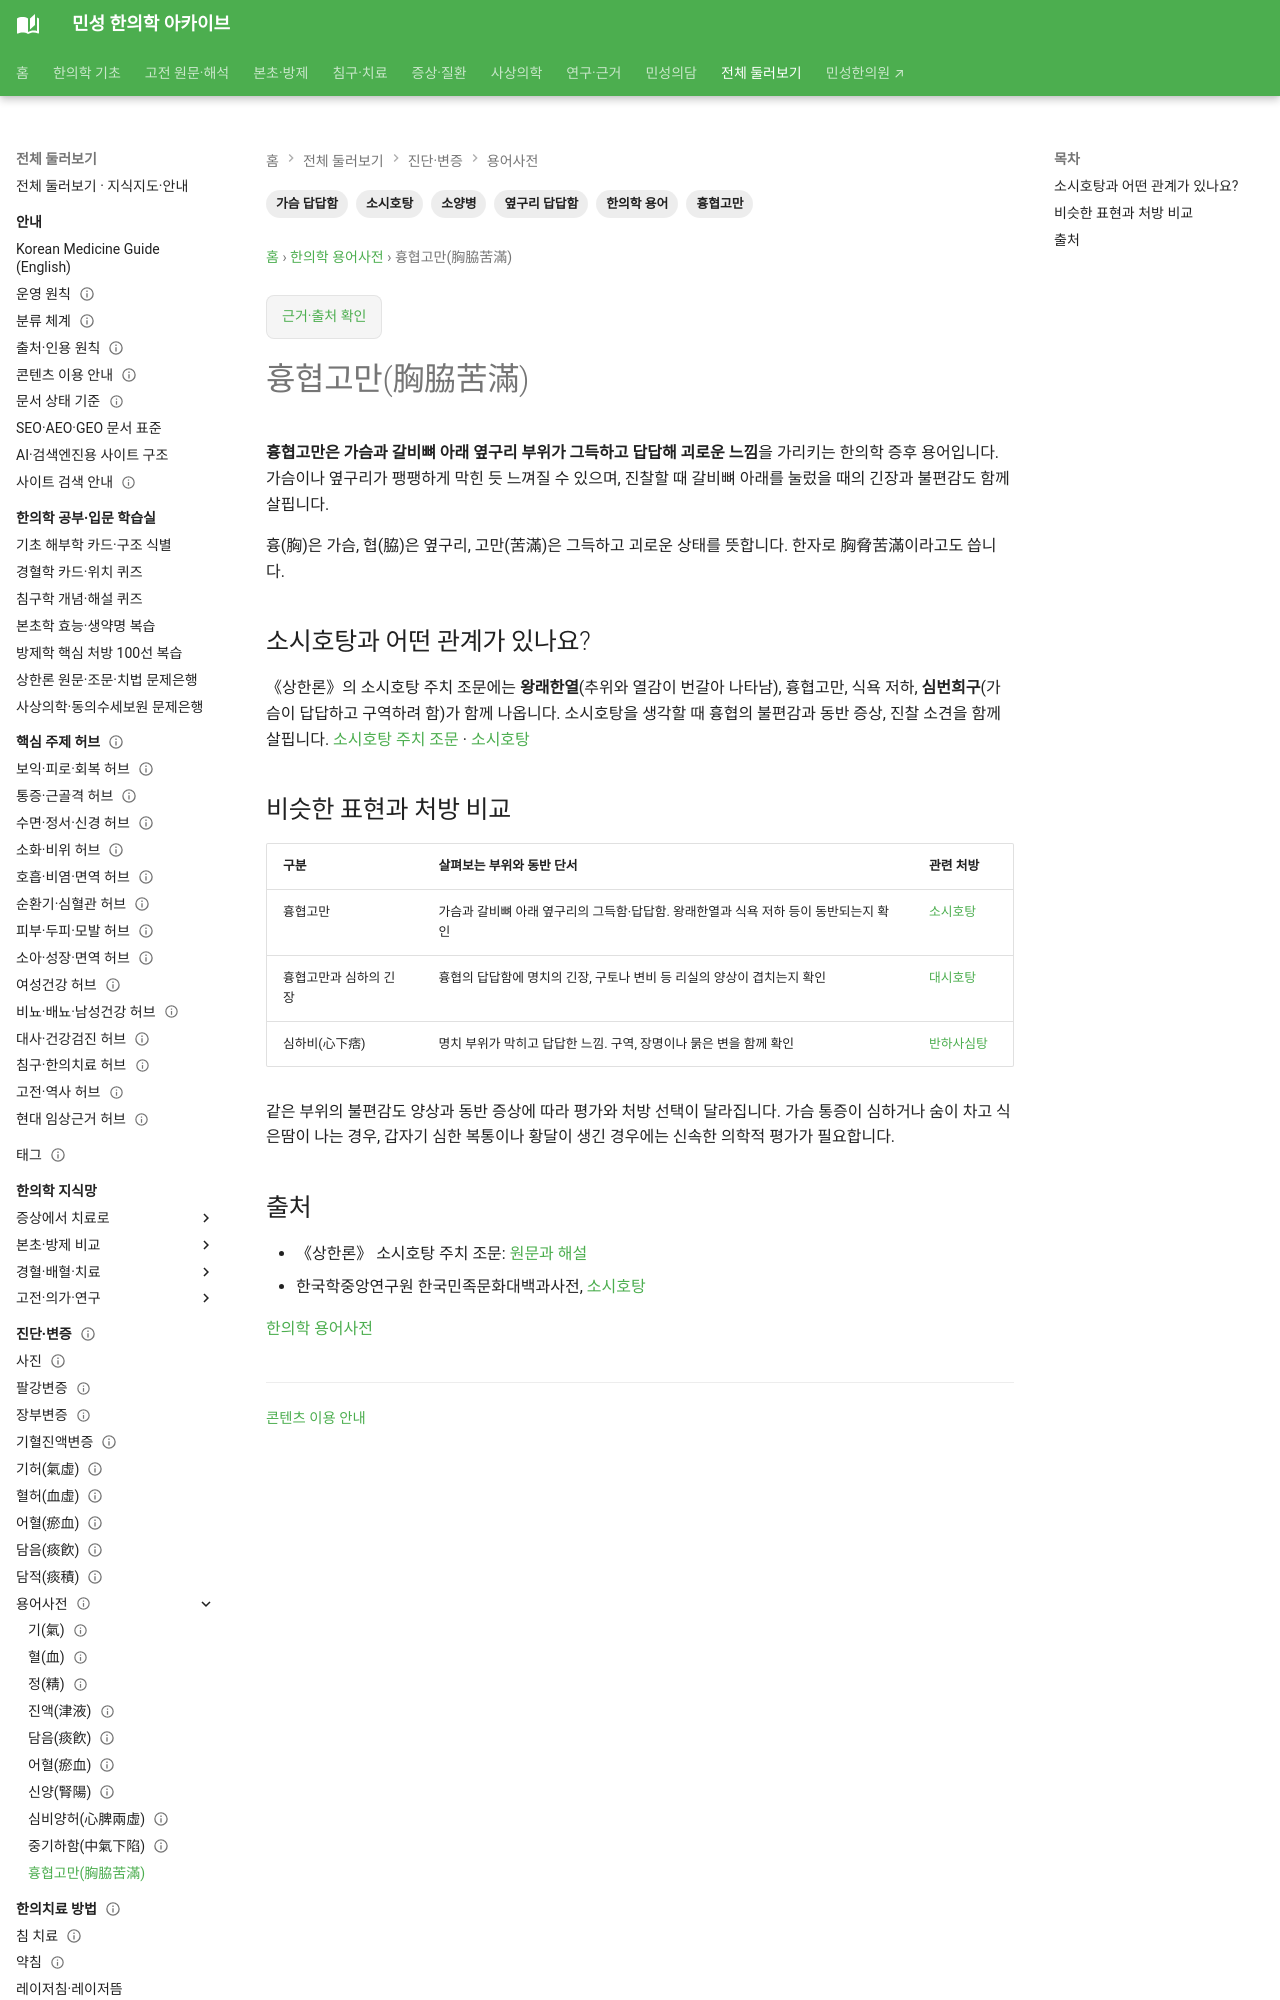

repository: joowon1111/minseong-korean-medicine-wiki · page: glossary/chest-rib-side-fullness/index.html · generator: mkdocs

---
title: 흉협고만(胸脇苦滿) 뜻과 소시호탕
description: 흉협고만의 뜻을 가슴과 갈비뼈 아래 옆구리의 답답함으로 풀고 소시호탕·대시호탕·심하비를 비교합니다.
tags: [흉협고만, 가슴 답답함, 옆구리 답답함, 소시호탕, 소양병, 한의학 용어]
---
# 흉협고만(胸脇苦滿)

**흉협고만은 가슴과 갈비뼈 아래 옆구리 부위가 그득하고 답답해 괴로운 느낌**을 가리키는 한의학 증후 용어입니다. 가슴이나 옆구리가 팽팽하게 막힌 듯 느껴질 수 있으며, 진찰할 때 갈비뼈 아래를 눌렀을 때의 긴장과 불편감도 함께 살핍니다.

흉(胸)은 가슴, 협(脇)은 옆구리, 고만(苦滿)은 그득하고 괴로운 상태를 뜻합니다. 한자로 胸脅苦滿이라고도 씁니다.

## 소시호탕과 어떤 관계가 있나요?

《상한론》의 소시호탕 주치 조문에는 **왕래한열**(추위와 열감이 번갈아 나타남), 흉협고만, 식욕 저하, **심번희구**(가슴이 답답하고 구역하려 함)가 함께 나옵니다. 소시호탕을 생각할 때 흉협의 불편감과 동반 증상, 진찰 소견을 함께 살핍니다. [소시호탕 주치 조문](../classics/shanghanlun/xiaochaihu-indication.md) · [소시호탕](../formulas/xiaochaihu-tang.md)
